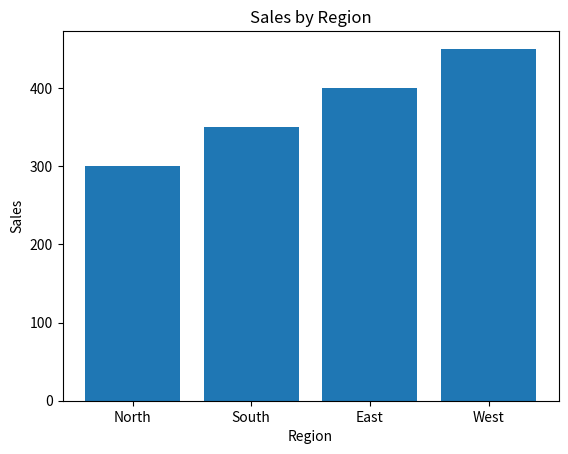
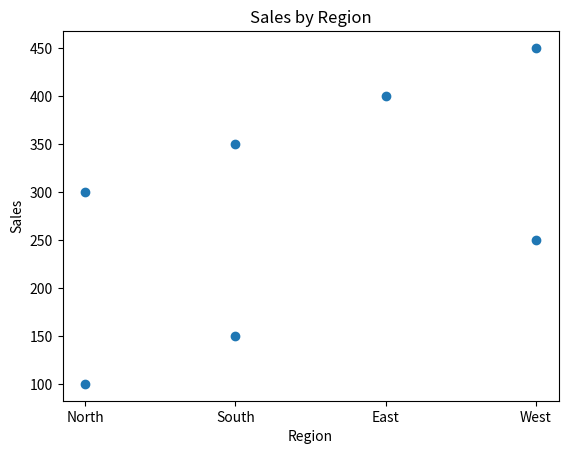
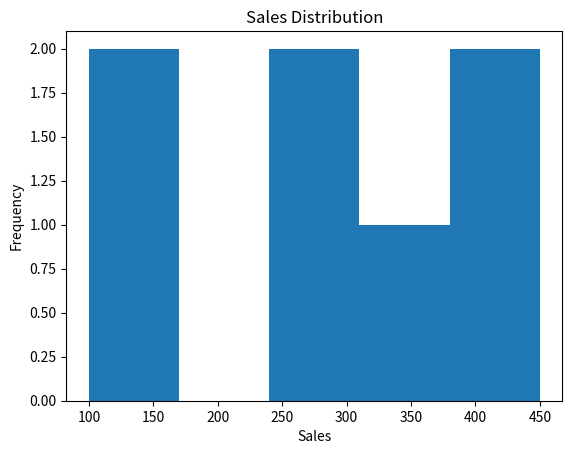

Recreate these plots in Python, in order.
import numpy as np
import matplotlib.pyplot as plt
import pandas as pd
data={
    'order_id':[1,2,3,4,5,6,7,8],
    'region':['North','South','East','West','North','South','East','West'],
    'sales':[100,150,200,250,300,350,400,450],
    'product':['A','B','C','D','A','B','C','D'],
    'profit':[10,15,20,25,30,35,40,45]
}
df=pd.DataFrame(data)
print(df)
print(df.head())
print(df.tail())
print(df.describe())
print(df.info())
df.loc[2,'sales']=np.nan
print(df)
print(df.isnull())
df1=df['sales'].fillna(df['sales'].mean(),inplace=True)
print(df1)
df=df.drop_duplicates()
print(df)
df['revenue']=df['sales']+df['profit']
print(df)
df['profit_level']=df['profit'].apply(lambda x:'High' if x>30 else 'Low')
print(df)
high_sales=df[df['sales']>200]
print(high_sales)
df_sorted=df.sort_values(by='sales',ascending=False)
print(df_sorted)
region_sales=df.groupby('region')['sales'].sum()
print(region_sales)
prooduct_profit=df.groupby('product')['profit'].mean()
print(prooduct_profit)
sales_array=np.array(df['sales'])
print('total_sales:',np.sum(sales_array))
print('average_sales:',np.mean(sales_array))
print('max_sales:',np.max(sales_array))
print('min_sales:',np.min(sales_array))
pivot=df.pivot_table(values='sales',index='region',columns='product',aggfunc='sum')
print(pivot)
merged_df=pd.merge(df,pivot,on='region',how='left')
print(merged_df)
plt.bar(df['region'],df['sales'])
plt.xlabel('Region')
plt.ylabel('Sales')
plt.title('Sales by Region')
plt.show()
plt.scatter(df['region'],df['sales'])
plt.xlabel('Region')
plt.ylabel('Sales')
plt.title('Sales by Region')
plt.show()
plt.hist(df['sales'],bins=5)
plt.xlabel('Sales')
plt.ylabel('Frequency')
plt.title('Sales Distribution')
plt.show()
